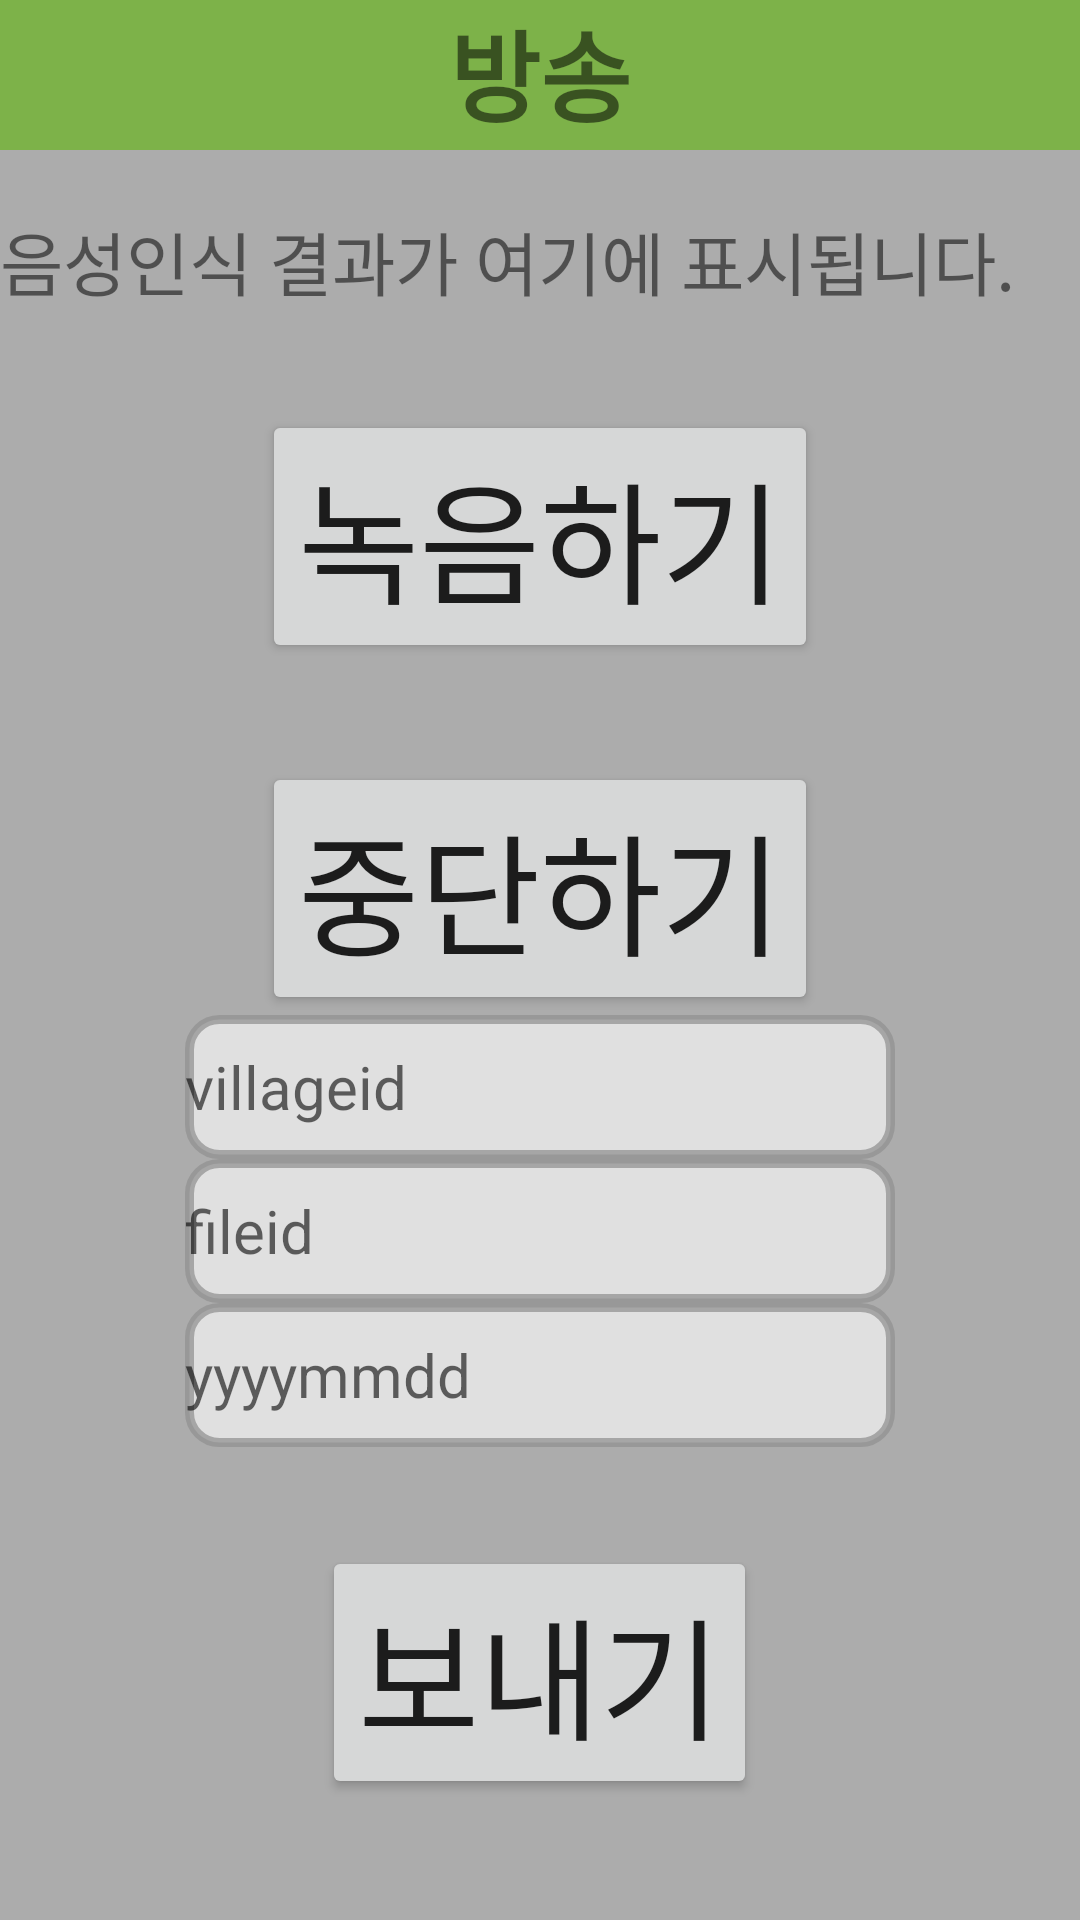

Here is an Android app screen rendered from its layout file. Give the layout XML and the strings, colors and styles it references.
<!-- AndroidManifest.xml: application theme myTheme -->
<!-- res/layout/record.xml -->
<?xml version="1.0" encoding="utf-8"?>
<androidx.constraintlayout.widget.ConstraintLayout xmlns:android="http://schemas.android.com/apk/res/android"
    xmlns:app="http://schemas.android.com/apk/res-auto"
    xmlns:tools="http://schemas.android.com/tools"
    android:layout_width="match_parent"
    android:layout_height="match_parent"
    android:background="@drawable/gray"

    tools:context=".MainActivity">
    <LinearLayout
        android:orientation="vertical" android:layout_width="match_parent"
        android:layout_height="match_parent">

        <TextView
            android:id="@+id/logintext"
            android:layout_width="match_parent"
            android:layout_height="50dp"
            android:layout_marginBottom="20dp"
            android:text="방송"
            android:background="#7DB249"
            android:textStyle="bold"
            android:textSize="33dp"
            android:textAlignment="center"
            android:gravity="center_horizontal" />

        <TextView
            android:id="@+id/sttResult"
            android:textSize="23dp"
            android:layout_width="wrap_content"
            android:layout_height="wrap_content"
            android:text="음성인식 결과가 여기에 표시됩니다." />



        <Button
            android:layout_width="wrap_content"
            android:layout_height="wrap_content"
            android:id="@+id/recordbutton"
            android:layout_marginTop="33dp"
            android:layout_gravity="center"
            android:textSize="44dp"
            android:text="녹음하기"/>

        <Button
            android:layout_width="wrap_content"
            android:layout_height="wrap_content"
            android:id="@+id/stopbutton"
            android:layout_marginTop="33dp"
            android:layout_gravity="center"
            android:textSize="44dp"
            android:text="중단하기"/>


        <EditText
            android:id="@+id/villageid"
            android:layout_width="wrap_content"
            android:layout_height="48dp"
            android:layout_gravity="center"
            android:ems="10"
            android:background="@drawable/button_round"
            android:textSize="20dp"
            android:hint="villageid"
            android:inputType="textPassword" />


        <EditText
            android:id="@+id/fileid"
            android:layout_width="wrap_content"
            android:layout_height="48dp"
            android:layout_gravity="center"
            android:ems="10"
            android:background="@drawable/button_round"
            android:textSize="20dp"
            android:hint="fileid"
            android:inputType="textPassword" />



        <EditText
            android:id="@+id/time"
            android:layout_width="wrap_content"
            android:layout_height="48dp"
            android:layout_gravity="center"
            android:ems="10"
            android:background="@drawable/button_round"
            android:textSize="20dp"
            android:hint="yyyymmdd"
            android:inputType="textPassword" />


        <Button
            android:layout_width="wrap_content"
            android:layout_height="wrap_content"
            android:id="@+id/sendbtn"
            android:layout_marginTop="33dp"
            android:layout_gravity="center"
            android:textSize="44dp"
            android:text="보내기"/>



    </LinearLayout>
</androidx.constraintlayout.widget.ConstraintLayout>
<!-- resources referenced by this layout -->
<resources>
  <!-- drawable button_round (drawable-v24) -->
  <?xml version="1.0" encoding="utf-8"?>
  <shape xmlns:android="http://schemas.android.com/apk/res/android"
      android:padding="10dp"
      android:shape="rectangle" >
  
      <solid android:color="#9FFFFFFF"
          />
      <stroke
          android:width="3dp"
          android:color="#BC929292"/>
  
      <corners
          android:bottomLeftRadius="10dp"
          android:bottomRightRadius="10dp"
          android:topLeftRadius="10dp"
          android:topRightRadius="10dp" />
  
  
  </shape>
  <!-- drawable gray: png bitmap (drawable, 315 bytes) -->
  <style name="myTheme" parent="Theme.AppCompat.Light.DarkActionBar">
          <item name="windowNoTitle">true</item>
          <item name="windowActionBar">false</item>
          <item name="colorPrimaryVariant">@color/black</item>
      </style>
  <color name="black">#FF000000</color>
</resources>
